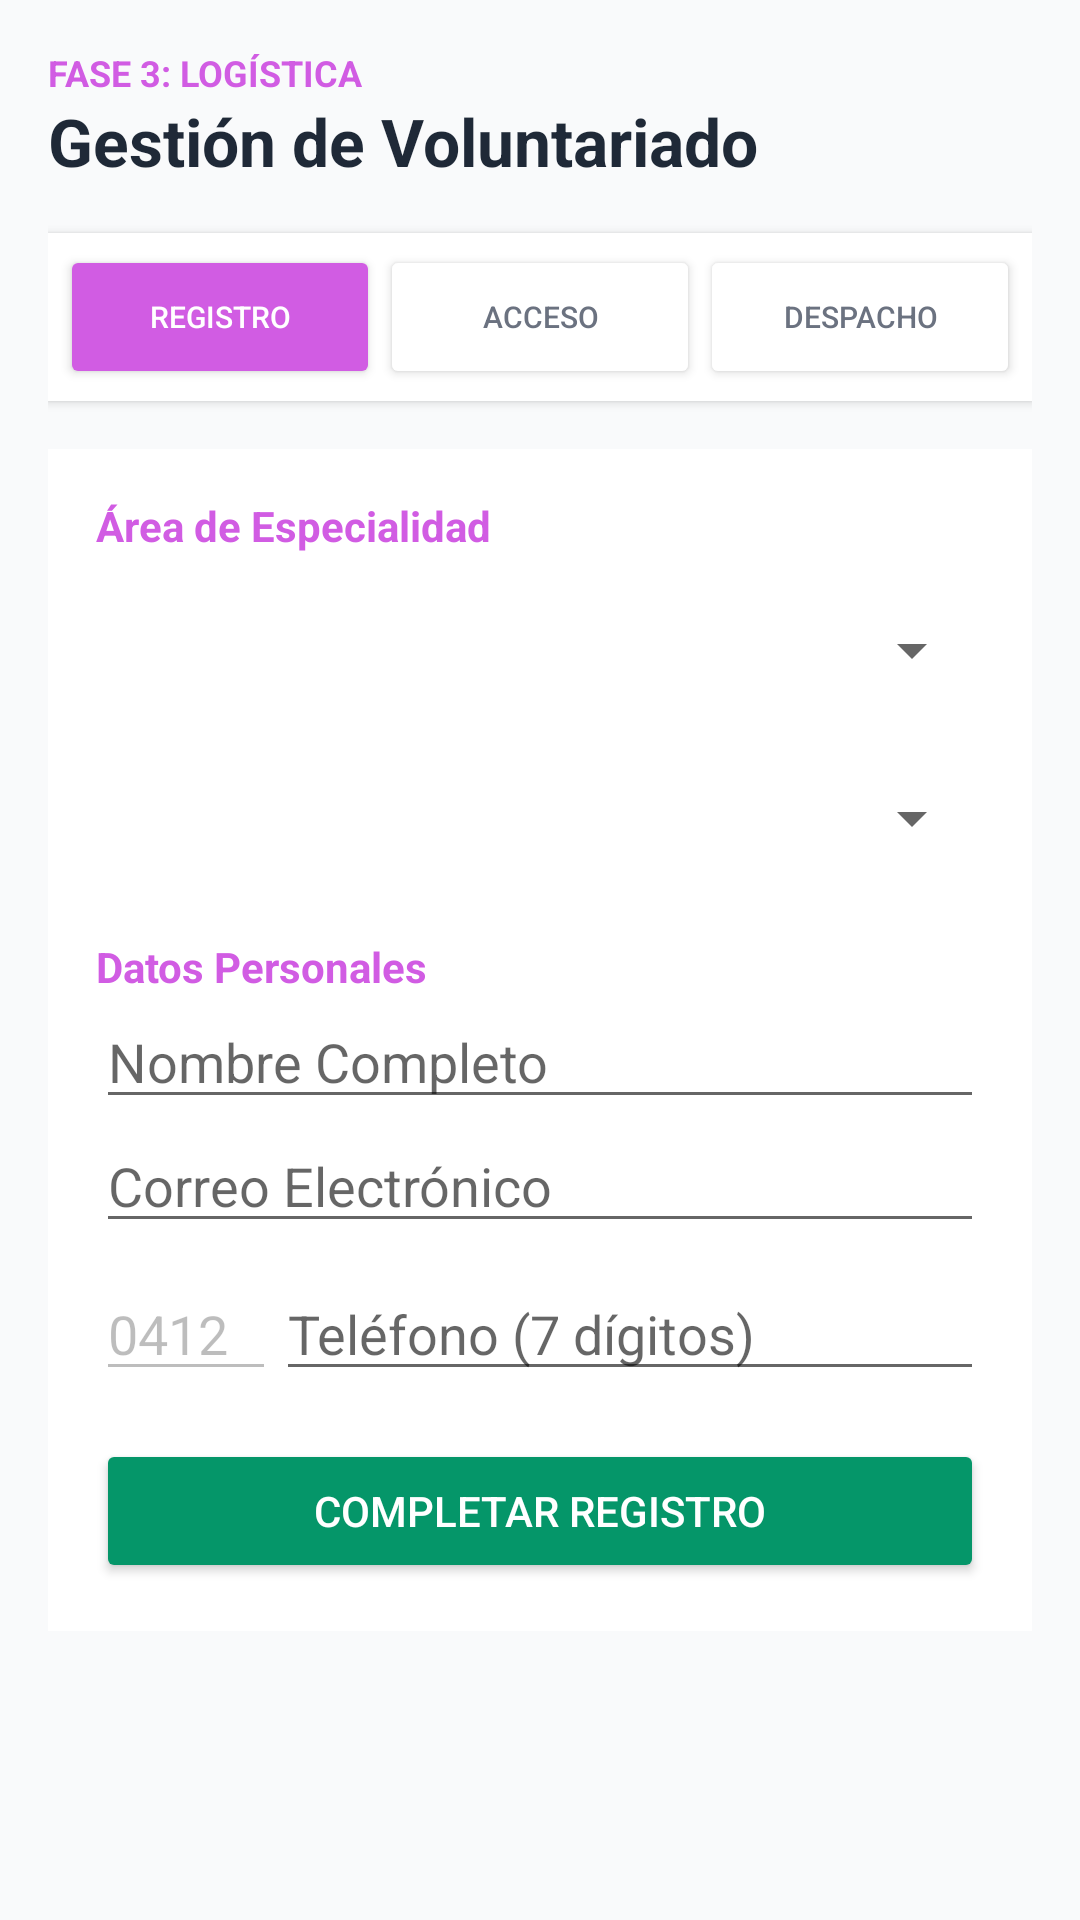

Reconstruct the res/layout file that produces this screen, plus the resources it refers to.
<!-- AndroidManifest.xml: application theme Theme.NOVARescue -->
<!-- res/layout/activity_modelos_logistica.xml -->
<?xml version="1.0" encoding="utf-8"?>
<LinearLayout xmlns:android="http://schemas.android.com/apk/res/android"
    android:layout_width="match_parent"
    android:layout_height="match_parent"
    android:orientation="vertical"
    android:background="#F9FAFB"
    android:padding="16dp"
    android:id="@+id/main">

    
    <TextView
        android:layout_width="wrap_content"
        android:layout_height="wrap_content"
        android:text="Fase 3: Logística"
        android:textColor="#D15CE3"
        android:textSize="12sp"
        android:textStyle="bold"
        android:textAllCaps="true"/>

    <TextView
        android:layout_width="wrap_content"
        android:layout_height="wrap_content"
        android:text="Gestión de Voluntariado"
        android:textColor="#1F2937"
        android:textSize="22sp"
        android:textStyle="bold"
        android:layout_marginBottom="16dp"/>

    
    <LinearLayout
        android:layout_width="match_parent"
        android:layout_height="wrap_content"
        android:orientation="horizontal"
        android:background="#FFFFFF"
        android:elevation="2dp"
        android:padding="4dp"
        android:layout_marginBottom="16dp">

        <Button
            android:id="@+id/btnTabRegistro"
            android:layout_width="0dp"
            android:layout_height="wrap_content"
            android:layout_weight="1"
            android:text="Registro"
            android:textSize="10sp"
            android:backgroundTint="#D15CE3"
            android:textColor="#FFFFFF"/>

        <Button
            android:id="@+id/btnTabAcceso"
            android:layout_width="0dp"
            android:layout_height="wrap_content"
            android:layout_weight="1"
            android:text="Acceso"
            android:textSize="10sp"
            android:backgroundTint="#FFFFFF"
            android:textColor="#6B7280"/>

        <Button
            android:id="@+id/btnTabDespacho"
            android:layout_width="0dp"
            android:layout_height="wrap_content"
            android:layout_weight="1"
            android:text="Despacho"
            android:textSize="10sp"
            android:backgroundTint="#FFFFFF"
            android:textColor="#6B7280"/>
    </LinearLayout>

    <ScrollView
        android:layout_width="match_parent"
        android:layout_height="match_parent">

        <LinearLayout
            android:layout_width="match_parent"
            android:layout_height="wrap_content"
            android:orientation="vertical">

            
            <LinearLayout
                android:id="@+id/vistaRegistro"
                android:layout_width="match_parent"
                android:layout_height="wrap_content"
                android:orientation="vertical"
                android:background="#FFFFFF"
                android:padding="16dp"
                android:elevation="2dp">

                <TextView android:layout_width="wrap_content" android:layout_height="wrap_content" android:text="Área de Especialidad" android:textStyle="bold" android:textColor="#D15CE3"/>

                <Spinner android:id="@+id/spinnerCategoria" android:layout_width="match_parent" android:layout_height="48dp" android:layout_marginTop="8dp"/>
                <Spinner android:id="@+id/spinnerRama" android:layout_width="match_parent" android:layout_height="48dp" android:layout_marginTop="8dp"/>

                <TextView android:layout_width="wrap_content" android:layout_height="wrap_content" android:text="Datos Personales" android:textStyle="bold" android:textColor="#D15CE3" android:layout_marginTop="16dp"/>

                <EditText android:id="@+id/etNombre" android:layout_width="match_parent" android:layout_height="wrap_content" android:hint="Nombre Completo" android:inputType="textPersonName"/>
                <EditText android:id="@+id/etEmailRegistro" android:layout_width="match_parent" android:layout_height="wrap_content" android:hint="Correo Electrónico" android:inputType="textEmailAddress"/>

                <LinearLayout android:layout_width="match_parent" android:layout_height="wrap_content" android:orientation="horizontal" android:layout_marginTop="8dp">
                    <EditText android:layout_width="60dp" android:layout_height="wrap_content" android:text="0412" android:enabled="false"/>
                    <EditText android:id="@+id/etTelefono" android:layout_width="match_parent" android:layout_height="wrap_content" android:hint="Teléfono (7 dígitos)" android:inputType="phone" android:maxLength="7"/>
                </LinearLayout>

                <Button android:id="@+id/btnCompletarRegistro" android:layout_width="match_parent" android:layout_height="wrap_content" android:text="Completar Registro" android:backgroundTint="#059669" android:textColor="#FFFFFF" android:layout_marginTop="16dp"/>
            </LinearLayout>

            
            <LinearLayout
                android:id="@+id/vistaAcceso"
                android:layout_width="match_parent"
                android:layout_height="wrap_content"
                android:orientation="vertical"
                android:background="#FFFFFF"
                android:padding="16dp"
                android:elevation="2dp"
                android:visibility="gone">

                <TextView android:layout_width="wrap_content" android:layout_height="wrap_content" android:text="Acceso para Voluntarios" android:textStyle="bold" android:textSize="16sp"/>
                <TextView android:layout_width="wrap_content" android:layout_height="wrap_content" android:text="Ingrese su correo electrónico registrado." android:textSize="12sp" android:textColor="#6B7280"/>

                <EditText android:id="@+id/etEmailAcceso" android:layout_width="match_parent" android:layout_height="wrap_content" android:hint="tucorreo@email.com" android:inputType="textEmailAddress" android:layout_marginTop="8dp"/>
                <Button android:id="@+id/btnIngresar" android:layout_width="match_parent" android:layout_height="wrap_content" android:text="Ingresar al Panel" android:backgroundTint="#D97706" android:textColor="#FFFFFF" android:layout_marginTop="8dp"/>
            </LinearLayout>

            
            <LinearLayout
                android:id="@+id/vistaDespacho"
                android:layout_width="match_parent"
                android:layout_height="wrap_content"
                android:orientation="vertical"
                android:visibility="gone">

                
                <LinearLayout android:layout_width="match_parent" android:layout_height="wrap_content" android:orientation="horizontal" android:weightSum="2" android:layout_marginBottom="16dp">
                    <LinearLayout android:layout_width="0dp" android:layout_weight="1" android:layout_height="wrap_content" android:orientation="vertical" android:background="#FFFFFF" android:padding="12dp" android:layout_marginEnd="4dp" android:elevation="2dp" android:gravity="center">
                        <TextView android:layout_width="wrap_content" android:layout_height="wrap_content" android:text="DISPONIBLES" android:textSize="10sp" android:textStyle="bold"/>
                        <TextView android:id="@+id/tvDisponibles" android:layout_width="wrap_content" android:layout_height="wrap_content" android:text="0" android:textSize="20sp" android:textColor="#059669" android:textStyle="bold"/>
                    </LinearLayout>
                    <LinearLayout android:layout_width="0dp" android:layout_weight="1" android:layout_height="wrap_content" android:orientation="vertical" android:background="#FFFFFF" android:padding="12dp" android:layout_marginStart="4dp" android:elevation="2dp" android:gravity="center">
                        <TextView android:layout_width="wrap_content" android:layout_height="wrap_content" android:text="EN OPERACIÓN" android:textSize="10sp" android:textStyle="bold"/>
                        <TextView android:id="@+id/tvEnOperacion" android:layout_width="wrap_content" android:layout_height="wrap_content" android:text="0" android:textSize="20sp" android:textColor="#D97706" android:textStyle="bold"/>
                    </LinearLayout>
                </LinearLayout>

                
                <TextView android:layout_width="wrap_content" android:layout_height="wrap_content" android:text="Directorio Operativo" android:textStyle="bold" android:textColor="#6B7280"/>
                <LinearLayout android:id="@+id/contenedorVoluntarios" android:layout_width="match_parent" android:layout_height="wrap_content" android:orientation="vertical" android:layout_marginTop="8dp"/>

            </LinearLayout>

        </LinearLayout>
    </ScrollView>
</LinearLayout>
<!-- resources referenced by this layout -->
<resources>
  <style name="Theme.NOVARescue" parent="Theme.MaterialComponents.DayNight.NoActionBar" />
</resources>
